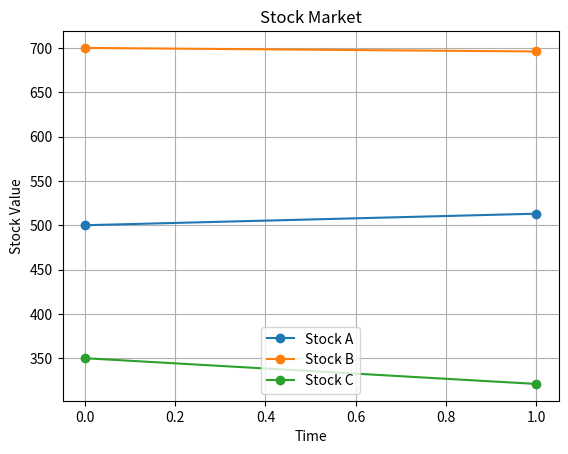

Reproduce this figure in Python. (Note: this script raises an exception after producing the figure.)
import random
import time
import matplotlib.pyplot as plt # type: ignore
import sys
import numpy as np # type: ignore
stocka = 500
stockb = 700
stockc = 350
balance = 7000    # total amount one owns
investment = 0    # total value of investment(i.e. total  value of all shares)
stockaown = 0  # the no of shares one own
stockbown = 0 # the no of shares one own
stockcown = 0 # the no of shares one own
investmenta = 0
investmentb = 0
investmentc = 0
count = 0
stockalist = [500,]
stockblist = [700,]
stockclist = [350,]
for i in range (5):
  stocka = stocka + random.randint(-20, 20)
  stockb = stockb + random.randint(-15,15)
  stockc = stockc + random.randint(-30, 30)
  count += 1
  stockalist.append(stocka)
  stockblist.append(stockb)
  stockclist.append(stockc)
  
  y1points = np.array(stockalist)
  plt.plot(y1points, marker="o", ls = '-', )


  y2points = np.array(stockblist)
  plt.plot(y2points, marker="o", ls = '-')


  y3points = np.array(stockclist)
  plt.plot(y3points,marker="o", ls = '-')

  plt.xlabel("Time")
  plt.ylabel("Stock Value")
  plt.title("Stock Market")
  plt.legend(["Stock A", "Stock B", "Stock C"])

  plt.grid()
  plt.show()

  print()
  print()
  print()
  print(count,"=>", stocka, "...........", stockb, ".............", stockc,"------------", balance, "..............", investment)
  print()


  print("---------START-----------")
  selectstock = input("Enter 'a' for stock a, 'b' for stock b, 'c' for stock c, or 'x' for no trade:-")
  if selectstock == "a":
    selectdecision = input("Enter s for sell and b for buy:-")
    if selectdecision == "b":
      selecttrade = input("type 1  for amount oriented trade or 0 for number oriented trade:-")
      if selecttrade == "0":
        noofstocka = int(input("Enter the number of shares you want to trade:-"))
        if noofstocka*stocka <= balance:
          balance = balance - noofstocka*stocka
          stockaown = stockaown + noofstocka
          investment = investment + noofstocka*stocka
          investmenta = investmenta + noofstocka*stocka
        else:
          print("Insufficient Balance")
      if selecttrade == "1":
        amount = int(input("Enter the amount you want to trade:-"))
        if amount <= balance:
          units = amount//stocka
          balance = balance - units*stocka
          stockaown = stockaown + units
          investment = investment + units*stocka
        else:
          print("Insufficient Balance")
    if selectdecision == "s":
      selldecision = int(input("Enter '1' for amount oriented selling and '0' for number oriented selling:-" ))
      if selldecision == "0":
        noofstocka = int(input("Enter the number of shares you want to sell:-"))
        if noofstocka <= stockaown:
          balance = balance + noofstocka*stocka
          stockaown = stockaown - noofstocka
          investment = investment - noofstocka*stocka
        else:
          print("Insufficient Shares")
      if selldecision == "1":
        amount = int(input("Enter the amount you want to sell:-"))
        units = amount//stocka
        if amount <=investmenta:
          balance = balance + units*stocka
          stockaown = stockaown - units
          investment = investment - units*stocka
          investmenta = investmenta - units*stocka
        else:
          print("Insufficient Investment")
      #-------------------ShereA part ends-----------------------
      
  if selectstock == "b":
    selectdecision = input("Enter s for sell and b for buy:-")
    if selectdecision == "b":
      selecttrade = input("type 1  for amount oriented trade or 0 for number oriented trade:-")
      if selecttrade == "0":
        noofstockb = int(input("Enter the number of shares you want to trade"))
        if noofstockb*stockb <= balance:
          balance = balance - noofstockb*stockb
          stockbown = stockbown + noofstockb
          investment = investment + noofstockb*stockb
          investmentb = investmentb + noofstockb*stockb
        else:
          print("Insufficient Balance")
      if selecttrade == "1":
        amount = int(input("Enter the amount you want to trade:-"))
        if amount <= balance:
          units = amount//stockb
          balance = balance - units*stockb
          stockbown = stockbown + units
          investment = investment + units*stockb
        else:
          print("Insufficient Balance")
    if selectdecision == "s":
      selldecision = int(input("Enter '1' for amount oriented selling and '0' for number oriented selling:-" ))
      if selldecision == "0":
        noofstockb = int(input("Enter the number of shares you want to sell:-"))
        if noofstockb <= stockbown:
          balance = balance + noofstockb*stockb
          stockbown = stockbown - noofstockb
          investment = investment - noofstockb*stockb
        else:
          print("Insufficient Shares")
      if selldecision == "1":
        amount = int(input("Enter the amount you want to sell:-"))
        units = amount//stockb
        if amount <= investmentb:
          balance = balance + units*stockb
          stockbown = stockbown - units
          investment = investment - units*stockb
          investmentb = investmentb - units*stockb
        else:
          print("Insufficient Investment")
      #-----Share B part ENDS----------------------------------

  if selectstock == "c":
    selectdecision = input("Enter s for sell and b for buy:-")
    if selectdecision == "b":
      selecttrade = input("type 1  for amount oriented trade or 0 for number oriented trade:-")
      if selecttrade == "0":
        noofstockc = int(input("Enter the number of shares you want to trade:-"))
        if noofstockc*stockc <= balance:
          balance = balance - noofstockc*stockc
          stockcown = stockcown + noofstockc
          investment = investment + noofstockc*stockc
          investmentc = investmentc + noofstockc*stockc
        else:
          print("Insufficient Balance")
      if selecttrade == "1":
        amount = int(input("Enter the amount you want to trade:-"))
        if amount <= balance:
          units = amount//stockc
          balance = balance - units*stockc
          stockcown = stockcown + units
          investment = investment + units*stockc
        else:
          print("Insufficient Balance")
    if selectdecision == "s":
      selldecision = int(input("Enter '1' for amount oriented selling and '0' for number oriented selling:-" ))
      if selldecision == "0":
        noofstockc = int(input("Enter the number of shares you want to sell:-"))
        if noofstockc <= stockcown:
          balance = balance + noofstockc*stockc
          stockcown = stockcown - noofstockc
          investment = investment - noofstockc*stockc
        else:
          print("Insufficient Shares")
      if selldecision == "1":
        amount = int(input("Enter the amount you want to sell:-"))
        units = amount//stockc
        if amount <=investmentc:
          balance = balance + units*stockc
          stockcown = stockcown - units
          investment = investment - units*stockc
          investmenta = investmentc - units*stockc
        else:
          print("Insufficient Investment")


  #--------Graph code----------

  #------------graph code------------------



#Two  lines to make our compiler able to draw